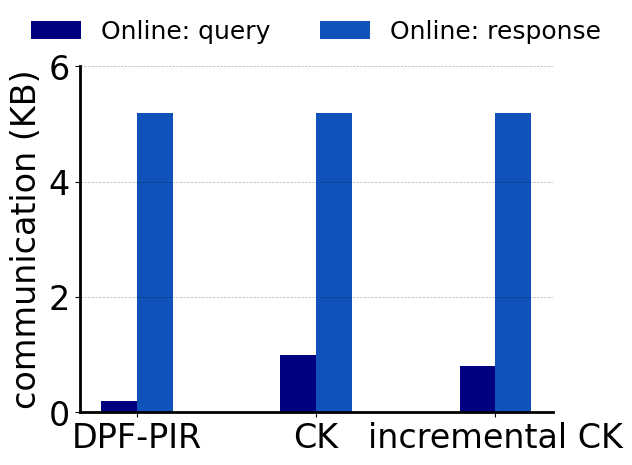

Python code for this plot:
import numpy as np
import matplotlib.pyplot as plt

data = np.array([[0.1*2, 2.6*2], [0.5*2, 2.6*2], 
                 [0.4*2, 2.6*2]])   

length = len(data)
x_labels = ['DPF-PIR', 'CK', 'incremental CK']

font = {'family' : 'Times New Roman',
'weight' : 'normal',
'size'   : 24,
}

# Set plot parameters
fig, ax = plt.subplots()
width = 0.2 # width of bar
x = np.arange(length)

ax.bar(x, data[:,0], width, color='#000080', label='Online: query')
ax.bar(x + width, data[:,1], width, color='#0F52BA', label='Online: response')


ax.set_ylabel('communication (KB)', font)
#ax.set_xticklabels(x_labels, fontsize=30)

ax.set_ylim(0, 6)
ax.set_xticks(x + width/2)
ax.set_xticklabels(x_labels)
#ax.set_xlabel('Scenario')
#ax.set_title('Title')

ax.spines['bottom'].set_linewidth(2)
ax.spines['left'].set_linewidth(2)

#ynew = 2
#ax.axhline(ynew, ls='--', linewidth=0.8, color='black', label='single item size')
plt.grid(True, 'major', 'y', ls='--', lw=.5, c='k', alpha=.3)
#ax.yaxis.grid(True, which='major', 'y', ls='--', lw=.5, c='k', alpha=.3)
ax.spines['top'].set_visible(False)
ax.spines['right'].set_visible(False)

ax.legend(ncol=2, framealpha=0, loc='upper center', bbox_to_anchor=(0.5, 1.2) ,
  prop={'family':'Times New Roman', 'size':18})

plt.tick_params(labelsize=24)
labels = ax.get_xticklabels() + ax.get_yticklabels()
# print labels
[label.set_fontname('Times New Roman') for label in labels]

fig.tight_layout()
fig.savefig("Figure-11a.pdf")

